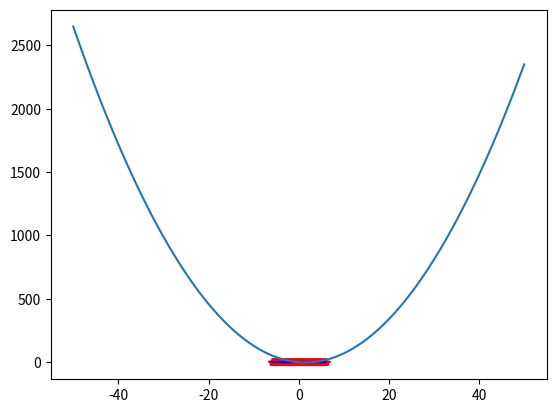

Python code for this plot:
'''
Programa que grafica el seno, coseno y una parabola con matplotlib.pyplot y numpy
'''
import matplotlib.pyplot as plt
import numpy as np

def Parabola(X):
    Y=X*X-3*X-1
    return Y
def GraficarParabola(a,b):
    X=np.linspace(a,b,100,dtype='int')
    print(X)
    Y=Parabola(X)
    plt.plot(X,Y)
    plt.show()

def Seno(X):
    Y=np.sin(X)
    return Y

def Coseno(X):
    Y=np.cos(X)
    return Y

def Graficar(a,b):
    X=np.linspace(a,b,100)
    Sen=Seno(X)
    Cos=Coseno(X)
    plt.plot(X,Sen,color='red',marker='*')
    plt.plot(X,Cos,color='blue')
    plt.show()
Graficar(-6,6)
GraficarParabola(-50,50)